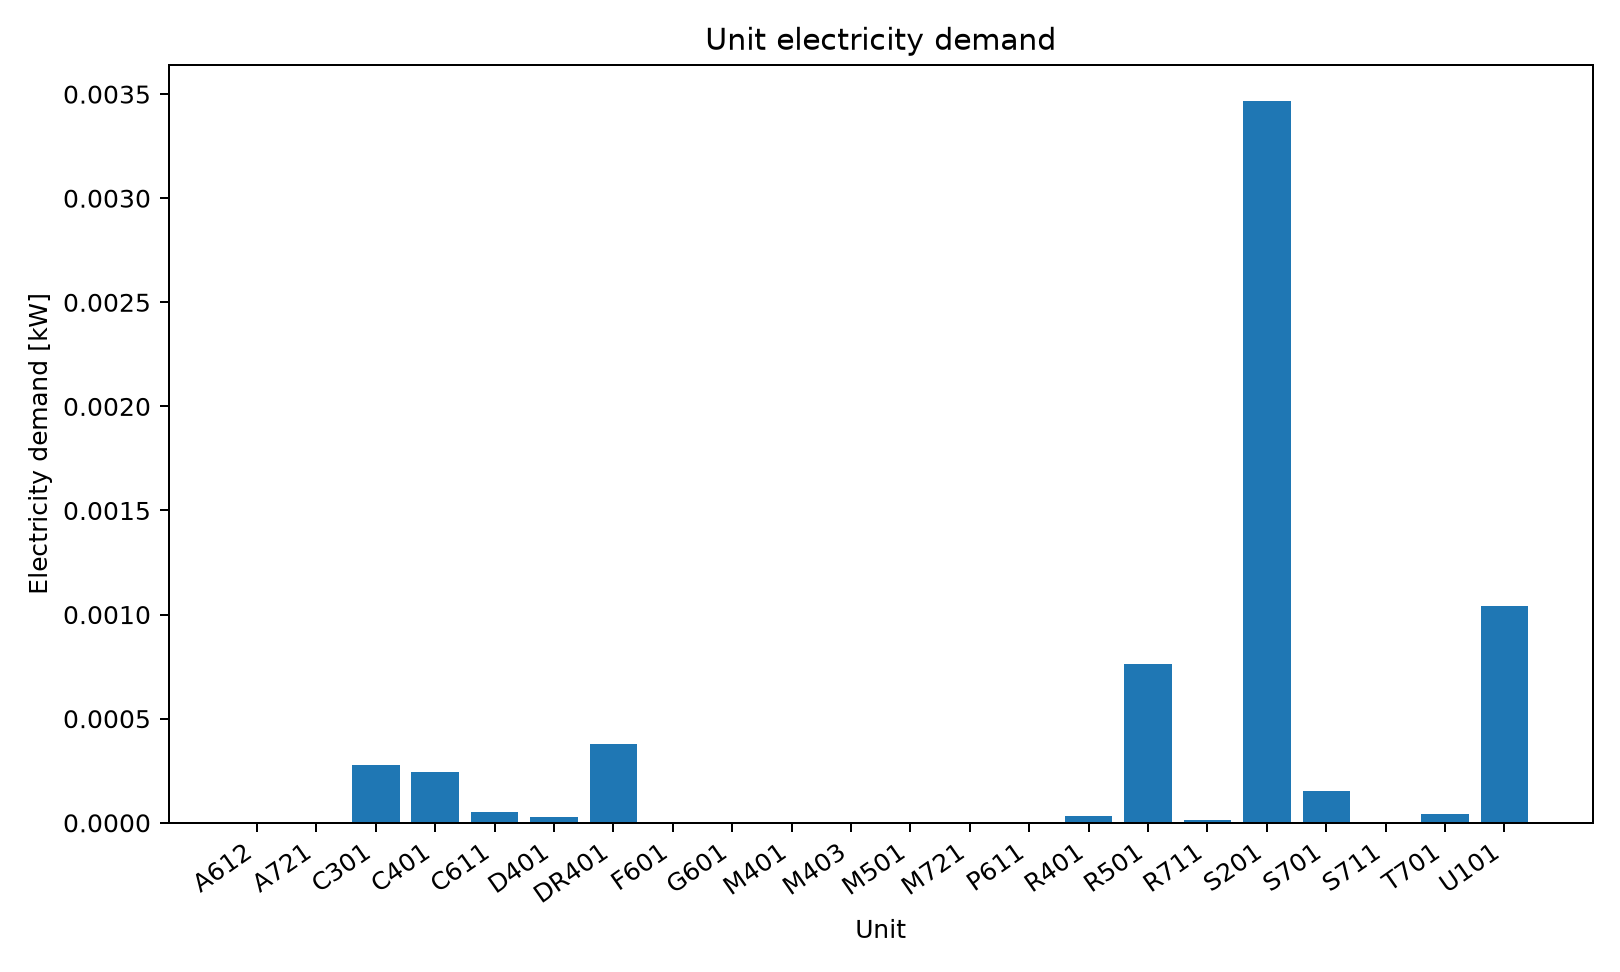

The file beside this chart, header and first rows:
series_id, label, x, y
power, Electricity, A612, 9.3608761121586e-07
power, Electricity, A721, 2.4465061583919045e-07
power, Electricity, C301, 0.0002774
power, Electricity, C401, 0.0002448
power, Electricity, C611, 5.014378599499648e-05
power, Electricity, D401, 2.8924004106621923e-05
power, Electricity, DR401, 0.0003802
power, Electricity, F601, 2.9708327404274237e-07
power, Electricity, G601, 3.198229597835244e-07
power, Electricity, M401, 2.5375941183931327e-06
power, Electricity, M403, 1.2701770440105941e-06
power, Electricity, M501, 1.2743450048252797e-06
power, Electricity, M721, 6.0846231054184525e-06
power, Electricity, P611, 6.532360330570576e-07
power, Electricity, R401, 3.059386908987721e-05
power, Electricity, R501, 0.0007647
power, Electricity, R711, 1.5212867398436615e-05
power, Electricity, S201, 0.003467
power, Electricity, S701, 0.0001528
power, Electricity, S711, 3.9289046714565353e-07
power, Electricity, T701, 4.0733789831352175e-05
power, Electricity, U101, 0.001042
